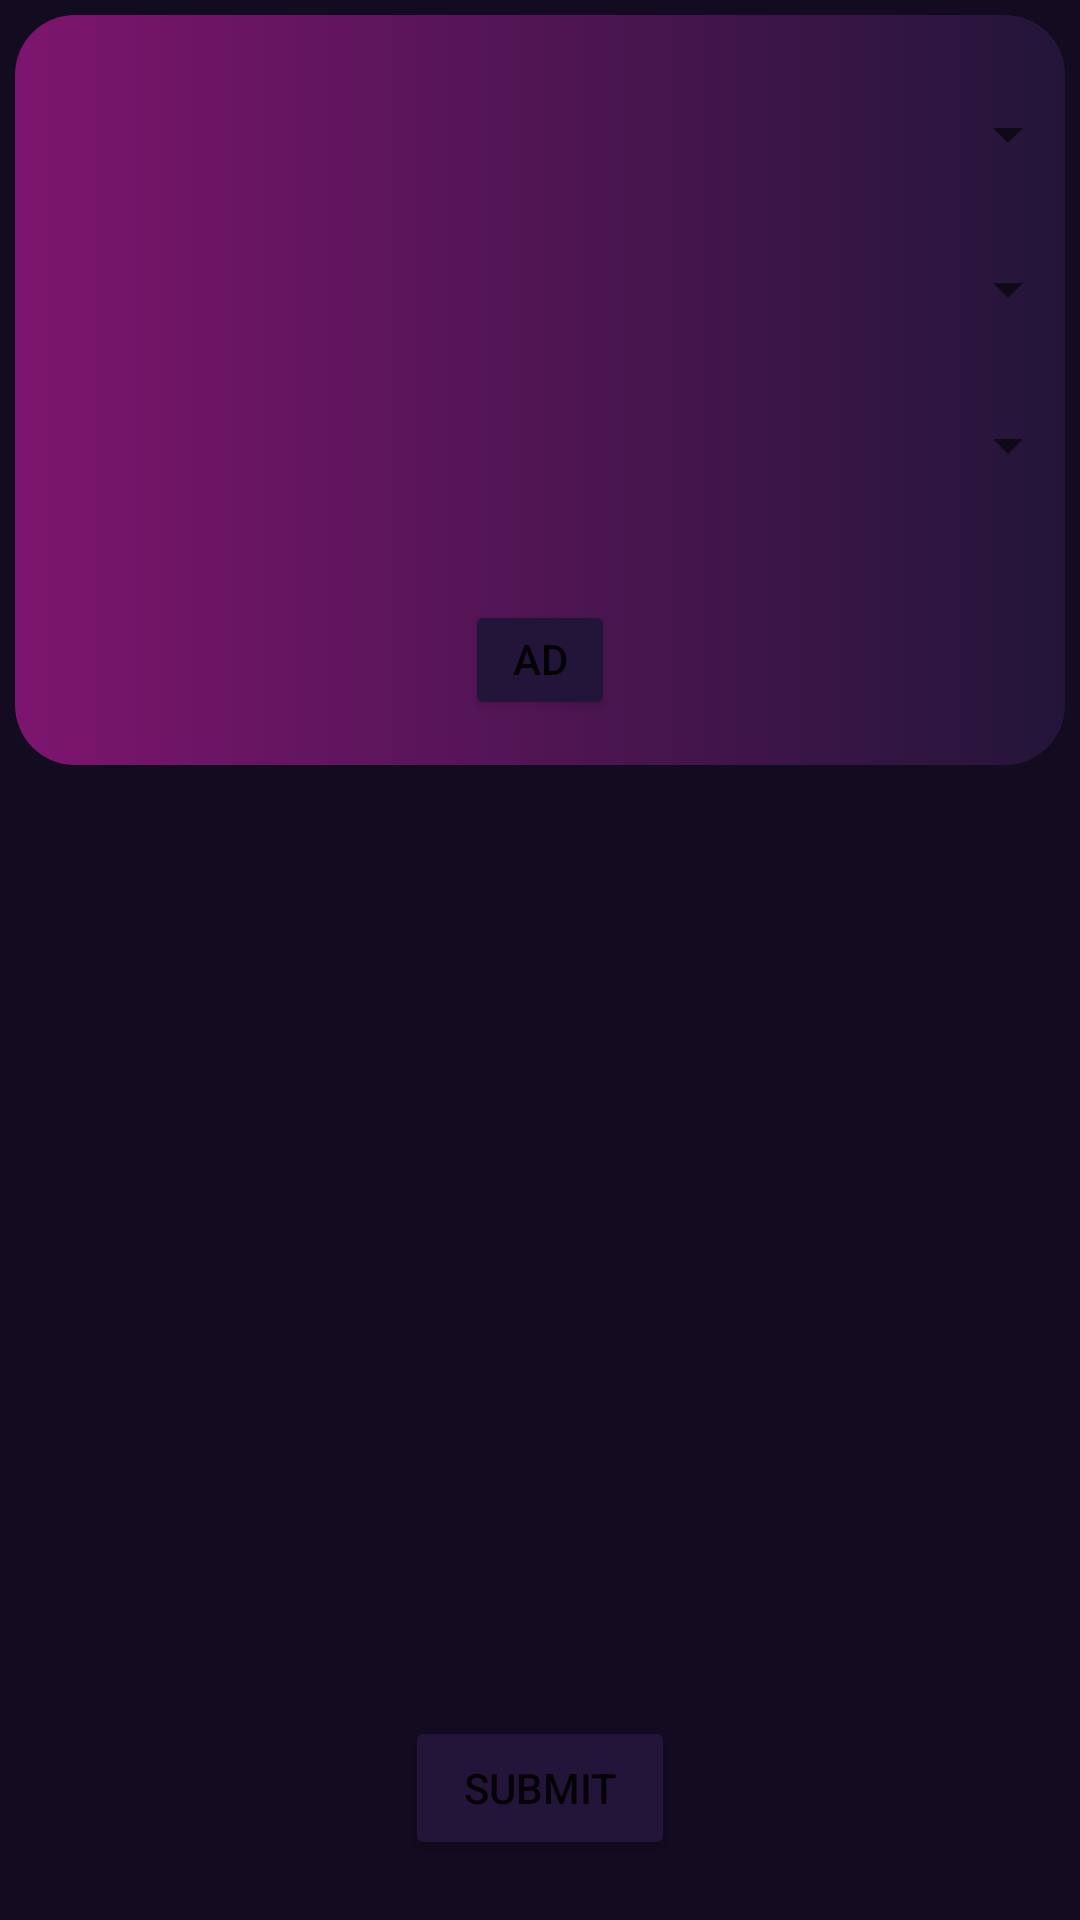

Produce the Android XML layout that renders to this screen, including the resource entries it uses.
<!-- AndroidManifest.xml: application theme Theme.WeatherWear -->
<!-- res/layout/fragment_compose.xml -->
<?xml version="1.0" encoding="utf-8"?>
<RelativeLayout xmlns:android="http://schemas.android.com/apk/res/android"
    xmlns:tools="http://schemas.android.com/tools"
    android:layout_width="match_parent"
    android:layout_height="match_parent"
    xmlns:app="http://schemas.android.com/apk/res-auto"
    android:background="#130b20"
    tools:context=".fragments.ShirtFragment">

    <LinearLayout
        android:layout_width="match_parent"
        android:layout_height="250dp"
        android:layout_alignParentTop="true"
        android:layout_marginStart="5dp"
        android:layout_marginTop="5dp"
        android:layout_marginEnd="5dp"
        android:background="@drawable/bg_wardrobe"
        app:layout_constraintBottom_toBottomOf="parent" />

    <ProgressBar
        android:id="@+id/pbLoadingPants"
        android:layout_width="wrap_content"
        android:layout_height="wrap_content"
        android:layout_alignParentEnd="true"
        android:layout_marginEnd="173dp"
        android:visibility="invisible" />

    <Button
        android:id="@+id/btnCaptureImagePants"
        android:layout_width="120dp"
        android:layout_height="40dp"
        android:layout_alignParentTop="true"
        android:layout_alignParentEnd="true"
        android:layout_marginTop="200dp"
        android:layout_marginStart="155dp"
        android:layout_marginEnd="155dp"
        android:backgroundTint="#231539"
        android:text="Add" />

    <Button
        android:id="@+id/btnSubmitPants"
        android:layout_width="141dp"
        android:layout_height="wrap_content"
        android:layout_alignParentStart="true"
        android:layout_alignParentEnd="true"
        android:layout_alignParentBottom="true"
        android:layout_marginStart="135dp"
        android:layout_marginEnd="135dp"
        android:layout_marginBottom="20dp"
        android:backgroundTint="#231539"
        android:text="Submit"
        android:visibility="visible" />

    <ImageView
        android:id="@+id/ivPostImagePants"
        android:layout_width="200dp"
        android:layout_height="220dp"
        android:layout_below="@+id/btnCaptureImagePants"
        android:layout_alignParentStart="true"
        android:layout_alignParentEnd="true"
        android:layout_marginStart="50dp"
        android:layout_marginTop="20dp"
        android:layout_marginEnd="50dp"
        tools:srcCompat="@tools:sample/avatars" />

    <Spinner
        android:id="@+id/spnLengthPants"
        android:layout_width="match_parent"
        android:layout_height="45dp"
        android:layout_below="@+id/pbLoadingPants"
        android:layout_alignParentStart="true"
        android:layout_marginStart="5dp"
        android:layout_marginTop="-26dp" />

    <Spinner
        android:id="@+id/spnThickPants"
        android:layout_width="match_parent"
        android:layout_height="45dp"
        android:layout_below="@+id/pbLoadingPants"
        android:layout_alignParentStart="true"
        android:layout_marginStart="5dp"
        android:layout_marginTop="26dp" />

    <Spinner
        android:id="@+id/spnColorPants"
        android:layout_width="match_parent"
        android:layout_height="45dp"
        android:layout_below="@+id/pbLoadingPants"
        android:layout_alignParentStart="true"
        android:layout_marginStart="5dp"
        android:layout_marginTop="78dp" />


</RelativeLayout>
<!-- resources referenced by this layout -->
<resources>
  <!-- drawable bg_wardrobe (drawable) -->
  <?xml version="1.0" encoding="utf-8"?>
  <selector xmlns:android="http://schemas.android.com/apk/res/android">
  <item>
      <shape>
          <gradient
              android:endColor="#231539"
              android:startColor="#7d156e" />
          <corners android:radius="20dp"
              android:topLeftRadius="20dp"
              android:topRightRadius="20dp"/> />
      </shape>
  </item>
  </selector>
  <style name="Theme.WeatherWear" parent="Theme.MaterialComponents.DayNight.DarkActionBar">
          
          <item name="colorPrimary">@color/purple</item>
          <item name="colorPrimaryVariant">@color/purple_700</item>
          <item name="colorOnPrimary">@color/white</item>
          
          <item name="colorSecondary">@color/teal_200</item>
          <item name="colorSecondaryVariant">@color/teal_700</item>
          <item name="colorOnSecondary">@color/black</item>
          
          <item name="android:statusBarColor" tools:targetApi="l">?attr/colorPrimaryVariant</item>
          
      </style>
  <!-- not gathered from this repository: default colours our renderer supplied (Android Studio template values) -->
  <color name="purple_700">#FF3700B3</color>
  <color name="teal_200">#FF03DAC5</color>
  <color name="teal_700">#FF018786</color>
  <color name="black">#FF000000</color>
  <color name="white">#FFFFFFFF</color>
</resources>
